pico-8 play session: no input (idle), after a click and taps of 🅾, ❎, 🅾+❎, 🅾 in the second before t = 0

[t = 1 s] idle ~1s (no d-pad/buttons)
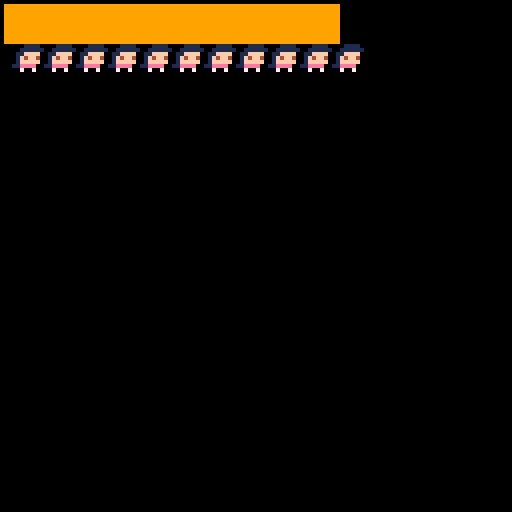

pico-8 cartridge
version 18
__lua__
function _init()
 cls()
 --rectfill(3,10,90,20,9)
 for i=0,10 do
  rectfill(4+i*8,10,1,1,9)
 end
 for i=0,10 do
  spr(001,3+i*8,10)
 end
end

function _update()
end
__gfx__
00000000000000000000000000000000000000000000000000000000000000000000000000000000000000000000000000000000000000000000000000000000
00000000000111100000000000000000000000000000000000000000000000000000000000000000000000000000000000000000000000000000000000000000
00700700001111110000000000000000000000000000000000000000000000000000000000000000000000000000000000000000000000000000000000000000
00077000011ffff00000000000000000000000000000000000000000000000000000000000000000000000000000000000000000000000000000000000000000
0007700001f4ff400000000000000000000000000000000000000000000000000000000000000000000000000000000000000000000000000000000000000000
0070070001fffff00000000000000000000000000000000000000000000000000000000000000000000000000000000000000000000000000000000000000000
0000000011eeee000000000000000000000000000000000000000000000000000000000000000000000000000000000000000000000000000000000000000000
00000000007007000000000000000000000000000000000000000000000000000000000000000000000000000000000000000000000000000000000000000000
